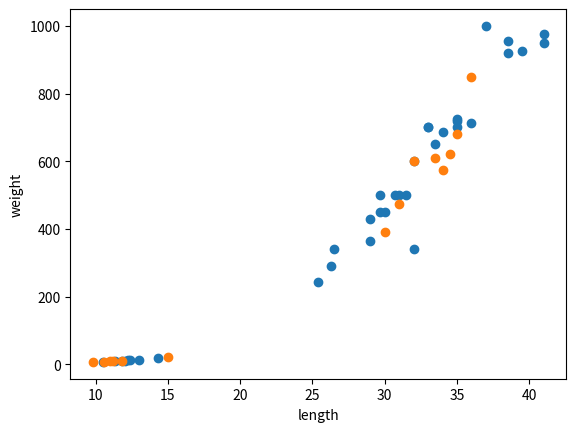

Source code (Python):
import numpy as np
import pandas as pd
import matplotlib.pyplot as plt

# 도미
bream_length = [25.4, 26.3, 26.5, 29.0, 29.0, 29.7, 29.7, 30.0, 30.0, 30.7, 31.0, 31.0,
                31.5, 32.0, 32.0, 32.0, 33.0, 33.0, 33.5, 33.5, 34.0, 34.0, 34.5, 35.0,
                35.0, 35.0, 35.0, 36.0, 36.0, 37.0, 38.5, 38.5, 39.5, 41.0, 41.0]

bream_weight = [242.0, 290.0, 340.0, 363.0, 430.0, 450.0, 500.0, 390.0, 450.0, 500.0, 475.0, 500.0,
                500.0, 340.0, 600.0, 600.0, 700.0, 700.0, 610.0, 650.0, 575.0, 685.0, 620.0, 680.0,
                700.0, 725.0, 720.0, 714.0, 850.0, 1000.0, 920.0, 955.0, 925.0, 975.0, 950.0]

# 빙어
smelt_length = [9.8, 10.5, 10.6, 11.0, 11.2, 11.3,
                11.8, 11.8, 12.0, 12.2, 12.4, 13.0, 14.3, 15.0]

smelt_weight = [6.7, 7.5, 7.0, 9.7, 9.8, 8.7,
                10.0, 9.9, 9.8, 12.2, 13.4, 12.2, 19.7, 19.9]

fish_length = bream_length + smelt_length
fish_weight = bream_weight + smelt_weight

fish_data = [[l, w] for l, w in zip(fish_length, fish_weight)]
fish_target = [1]*35 + [0]*14
print(fish_data)

input_arr = np.array(fish_data)
target_arr = np.array(fish_target)


# 랜덤
np.random.seed(42)
index = np.arange(49)
np.random.shuffle(index)

train_input = input_arr[index[:35]]
train_target = target_arr[index[:35]]


test_input = input_arr[index[35:]]
test_target = target_arr[index[35:]]

plt.scatter(train_input[:, 0], train_input[:, 1])
plt.scatter(test_input[:, 0], test_input[:, 1])
plt.xlabel('length')
plt.ylabel('weight')
plt.show()
